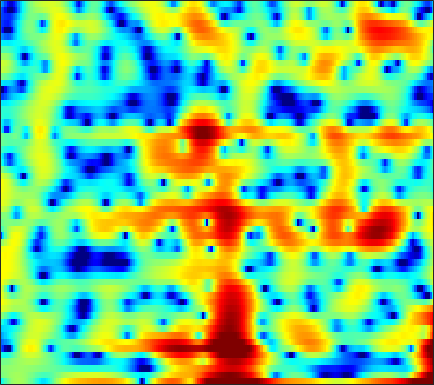

Values plotted in this chart, from the file beside it:
-4.6035, -3.3299, -1.8714, -0.71998, -0.048073, 0.61634, 1.0428, 1.2302, 1.3269, 1.2539, 1.0314, 0.77925, 0.31533, -0.30319, -0.87238, -1.7817, -2.8494, -3.7045, -4.8045, -5.5515, -5.5529, -4.9913, -3.7327, -2.2738
-0.2411, -0.0279, 0.27, 0.5539, 0.7425, 0.9457, 1.08, 1.133, 1.135, 1.056, 0.898, 0.7292, 0.4389, 0.07906, -0.2272, -0.6701, -1.122, -1.444, -1.81, -2.057, -2.142, -2.084, -1.856, -1.487
0.1519, 0.251, 0.3785, 0.4995, 0.584, 0.686, 0.7729, 0.8225, 0.8647, 0.8775, 0.8581, 0.8222, 0.7474, 0.6424, 0.5477, 0.4027, 0.2429, 0.1155, -0.0598, -0.2338, -0.4059, -0.5328, -0.6926, -0.8463
-0.5118, -0.4565, -0.3409, -0.1793, -0.03201, 0.1951, 0.4401, 0.6258, 0.8625, 1.071, 1.24, 1.337, 1.416, 1.437, 1.415, 1.331, 1.192, 1.048, 0.8102, 0.5252, 0.1987, -0.07352, -0.4637, -0.8887
-3.814, -3.976, -3.933, -3.551, -3.053, -2.178, -1.19, -0.4392, 0.4964, 1.306, 1.965, 2.352, 2.712, 2.894, 2.92, 2.801, 2.519, 2.209, 1.682, 1.055, 0.3677, -0.1567, -0.8145, -1.39
-10.66, -12.15, -16.42, -30.1, -17.95, -9.66, -5.076, -2.635, -0.1674, 1.661, 3.008, 3.752, 4.434, 4.763, 4.787, 4.524, 3.905, 3.186, 1.832, -0.08377, -2.813, -5.585, -10.5, -12.57
-10.08, -9.301, -8.409, -7.467, -6.558, -5.051, -3.355, -2.087, -0.5096, 0.8639, 1.983, 2.648, 3.3, 3.682, 3.78, 3.672, 3.284, 2.819, 1.956, 0.8492, -0.4134, -1.341, -2.344, -2.819
-8.091, -7.249, -6.215, -5.233, -4.507, -3.52, -2.528, -1.786, -0.8217, 0.09309, 0.9261, 1.471, 2.07, 2.523, 2.757, 2.928, 2.93, 2.823, 2.556, 2.178, 1.7, 1.302, 0.7244, 0.1176
-6.166, -5.829, -5.521, -5.258, -5.029, -4.634, -4.024, -3.418, -2.445, -1.387, -0.3367, 0.3948, 1.26, 1.965, 2.391, 2.802, 3.05, 3.129, 3.107, 2.948, 2.652, 2.338, 1.822, 1.171
-3.2, -3.919, -5.295, -7.365, -9.601, -13.69, -15.2, -11.77, -7.384, -4.259, -2.006, -0.7083, 0.6403, 1.641, 2.2, 2.734, 3.062, 3.202, 3.255, 3.181, 2.986, 2.769, 2.379, 1.863
0.7831, 0.08767, -1.016, -2.282, -3.234, -4.234, -4.464, -4.009, -2.878, -1.579, -0.42, 0.2931, 1.03, 1.526, 1.756, 1.887, 1.877, 1.807, 1.658, 1.475, 1.312, 1.191, 1.032, 0.8257
3.595, 3.213, 2.683, 2.169, 1.832, 1.468, 1.243, 1.164, 1.16, 1.2, 1.23, 1.194, 1.015, 0.6375, 0.2116, -0.5617, -1.59, -2.488, -3.701, -4.581, -4.725, -4.362, -3.523, -2.673
4.44, 4.03, 3.462, 2.927, 2.57, 2.196, 1.945, 1.828, 1.731, 1.635, 1.47, 1.265, 0.8231, 0.1231, -0.6204, -2.006, -4, -6.095, -10.18, -17.11, -16.47, -11.38, -7.277, -4.777
3.869, 2.981, 1.619, 0.1928, -0.7376, -1.43, -1.304, -0.8374, -0.05352, 0.6401, 1.105, 1.279, 1.272, 1.004, 0.6293, -0.05781, -0.9013, -1.576, -2.405, -2.966, -3.043, -2.804, -2.214, -1.525
3.397, 2.045, -0.4827, -4.361, -9.092, -17.76, -8.831, -4.924, -1.887, -0.07951, 0.9762, 1.414, 1.649, 1.573, 1.359, 0.9353, 0.4391, 0.05008, -0.4096, -0.6886, -0.7735, -0.7218, -0.4933, -0.1654
4.242, 3.644, 2.694, 1.702, 1.059, 0.5596, 0.5223, 0.7233, 1.1, 1.401, 1.506, 1.43, 1.092, 0.4847, -0.1319, -1.162, -2.388, -3.352, -4.51, -5.229, -5.283, -4.895, -4.078, -3.169
4.519, 4.434, 4.224, 3.941, 3.709, 3.392, 3.078, 2.837, 2.487, 2.05, 1.48, 0.9399, 0.02979, -1.156, -2.276, -4.16, -6.686, -9.234, -14.5, -28.57, -19.46, -13.77, -9.827, -7.492
4.287, 4.386, 4.4, 4.292, 4.143, 3.859, 3.48, 3.136, 2.585, 1.929, 1.145, 0.468, -0.5591, -1.744, -2.741, -4.198, -5.795, -7.019, -8.486, -9.419, -9.549, -9.181, -8.38, -7.59
4.209, 4.333, 4.386, 4.311, 4.172, 3.886, 3.471, 3.076, 2.437, 1.675, 0.798, 0.06974, -0.9769, -2.066, -2.884, -3.933, -4.877, -5.476, -6.1, -6.489, -6.661, -6.667, -6.611, -6.527
4.332, 4.438, 4.49, 4.442, 4.327, 4.052, 3.624, 3.193, 2.465, 1.544, 0.4458, -0.4919, -1.874, -3.341, -4.434, -5.745, -6.697, -7.093, -7.206, -6.97, -6.559, -6.232, -5.854, -5.587
3.853, 4.002, 4.203, 4.354, 4.387, 4.296, 3.999, 3.631, 2.901, 1.871, 0.5102, -0.7677, -2.867, -5.556, -8.089, -12.29, -16.38, -16.02, -12.6, -9.744, -7.667, -6.5, -5.255, -4.393
0.4183, 1.039, 2.096, 3.059, 3.63, 4.104, 4.253, 4.121, 3.648, 2.812, 1.566, 0.3598, -1.643, -4.155, -6.332, -9.453, -11.73, -12.09, -10.92, -9.07, -7.225, -5.921, -4.353, -3.025
-11.28, -5.487, -1.392, 1.073, 2.316, 3.388, 3.968, 4.111, 3.966, 3.482, 2.644, 1.8, 0.3837, -1.383, -2.898, -5.22, -7.786, -9.992, -12.53, -12.33, -9.418, -6.949, -4.323, -2.332
-2.451, -1.642, -0.3486, 0.8509, 1.558, 2.252, 2.661, 2.841, 2.873, 2.685, 2.318, 1.867, 1.04, -0.07412, -1.134, -2.933, -5.178, -7.132, -9.569, -9.596, -7.303, -5.319, -3.08, -1.398
-0.9182, -0.4864, -0.1004, 0.07551, 0.086, -0.02332, -0.1579, -0.1857, -0.02522, 0.2562, 0.5758, 0.7578, 0.8367, 0.6969, 0.446, -0.03077, -0.6057, -1.038, -1.448, -1.538, -1.35, -1.039, -0.5513, -0.03499
0.02062, 0.2774, 0.1249, -0.6302, -1.644, -3.672, -6.416, -8.179, -7.372, -4.36, -1.873, -0.5043, 0.7461, 1.486, 1.78, 1.925, 1.818, 1.623, 1.296, 0.8832, 0.5182, 0.2729, 0.004182, -0.1122
2.55, 2.43, 1.917, 0.9317, -0.1815, -2.203, -4.711, -6.13, -5.516, -3.108, -0.8837, 0.3982, 1.631, 2.395, 2.703, 2.791, 2.576, 2.232, 1.498, 0.4662, -0.8729, -2.052, -3.666, -4.946
3.595, 3.396, 2.994, 2.455, 1.98, 1.332, 0.8041, 0.5542, 0.4762, 0.707, 1.087, 1.403, 1.74, 1.931, 1.944, 1.748, 1.287, 0.7335, -0.3343, -1.843, -3.986, -6.201, -10.48, -18.32
3.728, 3.56, 3.263, 2.897, 2.589, 2.178, 1.785, 1.536, 1.283, 1.131, 1.074, 1.064, 1.063, 1.026, 0.9512, 0.7363, 0.3334, -0.1263, -0.9372, -2.029, -3.372, -4.553, -6.164, -7.566
3.98, 3.816, 3.488, 3.047, 2.664, 2.091, 1.474, 1.02, 0.4882, 0.0772, -0.1448, -0.1844, -0.06343, 0.1563, 0.3193, 0.4779, 0.4965, 0.39, 0.08006, -0.44, -1.155, -1.806, -2.792, -3.91
4.192, 3.952, 3.472, 2.817, 2.207, 1.222, 0.05206, -0.9637, -2.45, -3.829, -4.538, -4.294, -3.169, -1.734, -0.7415, 0.3338, 1.099, 1.477, 1.697, 1.645, 1.331, 0.9562, 0.2273, -0.7189
3.127, 2.718, 2.036, 1.206, 0.4617, -0.7086, -2.234, -3.747, -6.601, -11.62, -24.16, -15.93, -7.957, -3.887, -1.829, 0.1291, 1.456, 2.138, 2.715, 2.963, 2.925, 2.723, 2.253, 1.571
0.3386, -0.4146, -1.477, -2.452, -3.055, -3.671, -4.145, -4.492, -4.971, -5.296, -5.14, -4.524, -3.159, -1.549, -0.406, 0.9236, 1.966, 2.544, 3.076, 3.337, 3.357, 3.2, 2.828, 2.255
-2.959, -4.637, -7.415, -10.36, -11.32, -9.9, -7.563, -6.046, -4.502, -3.24, -2.15, -1.358, -0.3442, 0.6403, 1.331, 2.138, 2.795, 3.176, 3.502, 3.621, 3.537, 3.343, 2.899, 2.26
-3.804, -5.501, -8.459, -11.89, -12.96, -10.66, -7.548, -5.676, -3.718, -2.225, -0.9944, -0.2032, 0.7399, 1.561, 2.102, 2.714, 3.178, 3.421, 3.594, 3.583, 3.37, 3.1, 2.555, 1.818
-2.129, -2.719, -3.469, -4.021, -4.158, -3.959, -3.405, -2.862, -2.071, -1.297, -0.5388, -0.001339, 0.7126, 1.397, 1.874, 2.443, 2.879, 3.088, 3.2, 3.098, 2.78, 2.392, 1.734, 0.9235
-0.6854, -0.9323, -1.229, -1.419, -1.488, -1.444, -1.367, -1.31, -1.268, -1.24, -1.196, -1.026, -0.5383, 0.2698, 1.002, 1.937, 2.688, 3.063, 3.249, 3.063, 2.521, 1.879, 0.7947, -0.4198
-0.1185, -0.711, -1.353, -1.51, -1.323, -0.8874, -0.5396, -0.5196, -1.006, -2.267, -4.529, -6.643, -7.014, -3.366, -0.706, 1.909, 3.59, 4.336, 4.733, 4.47, 3.53, 2.356, 0.001329, -3.505
-3.514, -6.379, -12.47, -12.77, -8.063, -4.23, -2.133, -1.336, -1.113, -1.817, -3.312, -4.57, -4.526, -1.935, 0.2285, 2.535, 4.077, 4.774, 5.146, 4.908, 4.041, 2.967, 0.9247, -1.787
-4.029, -5.37, -6.872, -6.943, -6.011, -4.341, -2.905, -2.071, -1.311, -0.8188, -0.4541, -0.1594, 0.381, 1.14, 1.789, 2.602, 3.248, 3.561, 3.697, 3.51, 2.996, 2.417, 1.429, 0.3151
-2.631, -2.977, -3.248, -3.251, -3.056, -2.603, -2.026, -1.573, -0.9697, -0.393, 0.1578, 0.5635, 1.105, 1.632, 2.006, 2.444, 2.782, 2.934, 2.985, 2.837, 2.488, 2.095, 1.405, 0.5363
-2.809, -2.988, -3.077, -3.002, -2.843, -2.517, -2.087, -1.729, -1.202, -0.6567, -0.09847, 0.3274, 0.8871, 1.415, 1.778, 2.209, 2.541, 2.714, 2.829, 2.786, 2.574, 2.293, 1.761, 1.026
-4.995, -5.19, -5.167, -4.868, -4.546, -4.049, -3.523, -3.11, -2.56, -1.971, -1.333, -0.8301, -0.1349, 0.5664, 1.073, 1.685, 2.201, 2.514, 2.81, 2.963, 2.957, 2.845, 2.543, 2.066
-11.35, -11.59, -10.39, -8.789, -7.774, -6.785, -6.143, -5.802, -5.415, -4.929, -4.214, -3.516, -2.424, -1.267, -0.4277, 0.5886, 1.463, 2.008, 2.583, 2.99, 3.235, 3.317, 3.288, 3.108
-17.94, -18, -13.36, -10.4, -9.162, -8.436, -8.564, -9.175, -10.47, -11.66, -11.05, -9.229, -6.442, -4.01, -2.502, -0.8501, 0.4422, 1.219, 2.052, 2.676, 3.131, 3.373, 3.581, 3.661
-5.157, -5.573, -5.765, -5.796, -5.938, -6.468, -7.599, -9.004, -11.93, -16.17, -15.85, -12, -7.833, -4.911, -3.261, -1.576, -0.3156, 0.4223, 1.202, 1.823, 2.338, 2.68, 3.086, 3.421
-0.03054, -0.3755, -0.8368, -1.362, -1.817, -2.54, -3.405, -4.101, -4.978, -5.526, -5.511, -5.085, -4.178, -3.16, -2.446, -1.653, -1.087, -0.8158, -0.6269, -0.4751, -0.1837, 0.2159, 0.9756, 1.861
2.44, 2.224, 1.825, 1.294, 0.8168, 0.07142, -0.7669, -1.42, -2.268, -2.956, -3.369, -3.46, -3.301, -2.93, -2.645, -2.407, -2.54, -2.986, -4.189, -6.234, -8.28, -7.796, -4.54, -1.36
2.655, 2.559, 2.245, 1.732, 1.203, 0.2782, -0.8938, -1.955, -3.651, -5.544, -7.242, -7.846, -7.241, -5.8, -4.747, -3.779, -3.446, -3.659, -4.659, -6.604, -8.658, -8.152, -4.756, -1.469
0.8893, 0.896, 0.7075, 0.2846, -0.1904, -1.078, -2.333, -3.601, -5.897, -9.43, -15.58, -21.64, -13.9, -8.7, -6.325, -4.26, -2.951, -2.353, -1.864, -1.516, -1.071, -0.5723, 0.3483, 1.414
-1.799, -1.754, -1.819, -2.026, -2.267, -2.694, -3.289, -3.856, -4.704, -5.605, -6.256, -6.355, -5.804, -4.703, -3.785, -2.6, -1.598, -0.9553, -0.2306, 0.4138, 1.02, 1.471, 2.057, 2.605
-4.836, -4.921, -5.04, -5.065, -5.005, -4.818, -4.534, -4.289, -3.995, -3.676, -3.329, -3.008, -2.519, -1.964, -1.527, -0.9556, -0.4255, -0.03264, 0.486, 0.9957, 1.52, 1.923, 2.439, 2.888
-8.519, -9.24, -10.2, -10.56, -10.11, -8.722, -7.001, -5.764, -4.347, -3.173, -2.229, -1.658, -1.058, -0.6341, -0.414, -0.2616, -0.1974, -0.1902, -0.1229, 0.1219, 0.6227, 1.14, 1.941, 2.716
-11.61, -13.46, -18.09, -34.62, -22.81, -13.87, -9.397, -7.074, -4.704, -2.957, -1.643, -0.9243, -0.2732, 0.0157, -0.02466, -0.4405, -1.319, -2.311, -3.92, -4.948, -4.016, -2.346, -0.004478, 1.918
-11.33, -11.85, -12.57, -12.78, -12.18, -10.53, -8.436, -6.862, -4.925, -3.249, -1.894, -1.092, -0.3579, -0.03625, -0.1092, -0.6826, -1.993, -3.612, -7.146, -12.16, -9.218, -4.997, -1.104, 1.457
-11.05, -11.4, -11.92, -12.28, -12.21, -11.43, -9.96, -8.587, -6.614, -4.768, -3.187, -2.203, -1.186, -0.5165, -0.2352, -0.1601, -0.3782, -0.6576, -1.023, -1.073, -0.5592, 0.154, 1.294, 2.387
-10.5, -11.67, -13.98, -17.44, -20.91, -21.08, -15.67, -12.36, -8.992, -6.392, -4.335, -3.083, -1.734, -0.7006, -0.1059, 0.4805, 0.9014, 1.128, 1.398, 1.678, 2.011, 2.301, 2.693, 3.047
-7.692, -8.982, -11.14, -13.57, -15.13, -15.26, -13.13, -11.07, -8.499, -6.222, -4.275, -3.009, -1.584, -0.4377, 0.257, 0.9973, 1.554, 1.878, 2.221, 2.492, 2.711, 2.845, 2.981, 3.041
